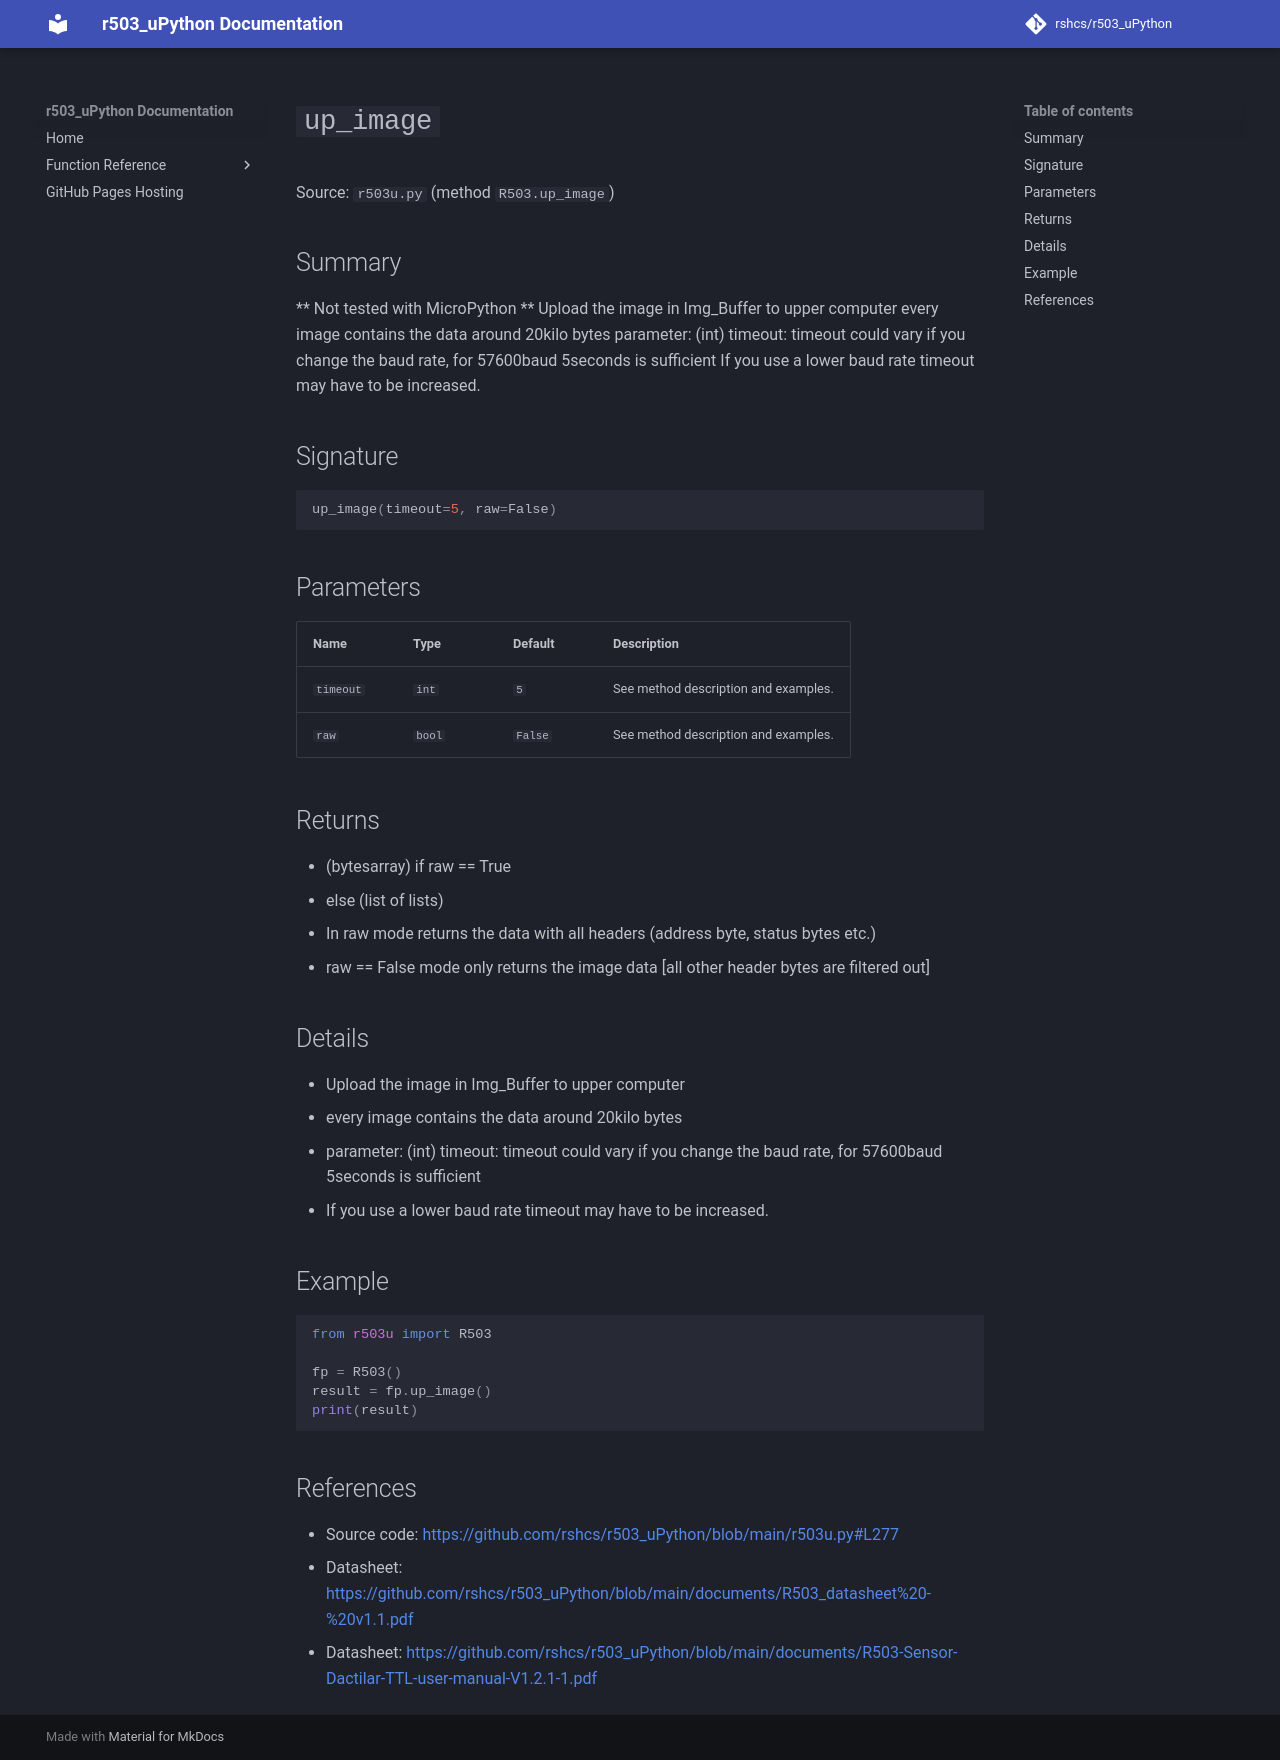

repository: rshcs/r503_uPython · page: functions/up_image/index.html · generator: mkdocs

# `up_image`

Source: `r503u.py` (method `R503.up_image`)

## Summary

** Not tested with MicroPython ** Upload the image in Img_Buffer to upper computer every image contains the data around 20kilo bytes parameter: (int) timeout: timeout could vary if you change the baud rate, for 57600baud 5seconds is sufficient If you use a lower baud rate timeout may have to be increased.

## Signature

```py
up_image(timeout=5, raw=False)
```

## Parameters

| Name | Type | Default | Description |
| --- | --- | --- | --- |
| `timeout` | `int` | `5` | See method description and examples. |
| `raw` | `bool` | `False` | See method description and examples. |

## Returns

- (bytesarray) if raw == True
- else (list of lists)
- In raw mode returns the data with all headers (address byte, status bytes etc.)
- raw == False mode only returns the image data [all other header bytes are filtered out]

## Details

- Upload the image in Img_Buffer to upper computer
- every image contains the data around 20kilo bytes
- parameter: (int) timeout: timeout could vary if you change the baud rate, for 57600baud 5seconds is sufficient
- If you use a lower baud rate timeout may have to be increased.

## Example

```py
from r503u import R503

fp = R503()
result = fp.up_image()
print(result)
```

## References

- Source code: [https://github.com/rshcs/r503_uPython/blob/main/r503u.py#L277](https://github.com/rshcs/r503_uPython/blob/main/r503u.py#L277)
- Datasheet: [https://github.com/rshcs/r503_uPython/blob/main/documents/R503_datasheet%20-%20v1.1.pdf](https://github.com/rshcs/r503_uPython/blob/main/documents/R503_datasheet%20-%20v1.1.pdf)
- Datasheet: [https://github.com/rshcs/r503_uPython/blob/main/documents/R503-Sensor-Dactilar-TTL-user-manual-V1.2.1-1.pdf](https://github.com/rshcs/r503_uPython/blob/main/documents/R503-Sensor-Dactilar-TTL-user-manual-V1.2.1-1.pdf)
